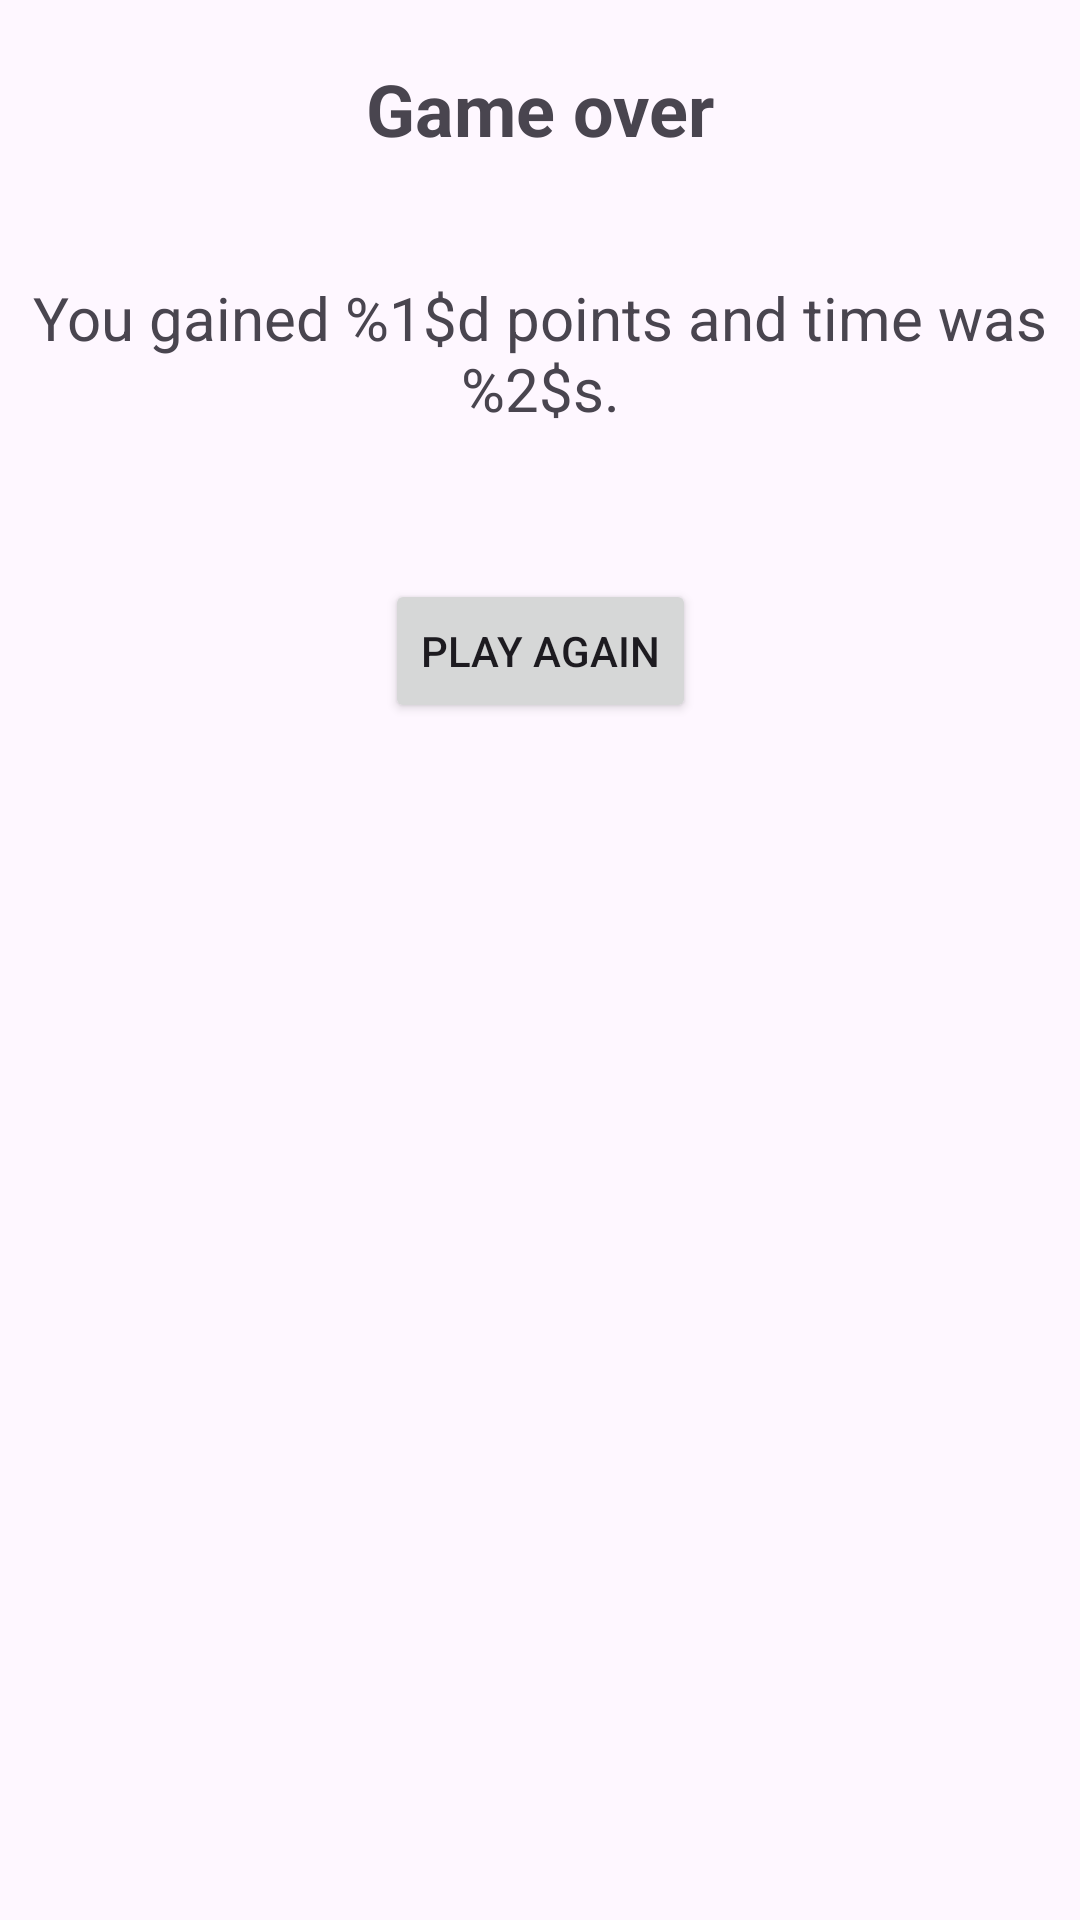

Write the Android layout XML for this screen, with the resource values it uses.
<!-- AndroidManifest.xml: application theme Theme.Matikkapeli_laaja -->
<!-- res/layout/fragment_summary.xml -->
<?xml version="1.0" encoding="utf-8"?>
<layout xmlns:android="http://schemas.android.com/apk/res/android"
    xmlns:app="http://schemas.android.com/apk/res-auto"
    xmlns:tools="http://schemas.android.com/tools">

    <androidx.constraintlayout.widget.ConstraintLayout
        android:id="@+id/frameLayout"
        android:layout_width="match_parent"
        android:layout_height="match_parent"
        tools:context=".SummaryFragment" >

        <TextView
            android:id="@+id/summary_header"
            style="@style/headerText"
            android:layout_width="wrap_content"
            android:layout_height="wrap_content"
            android:text="@string/summaryHeader"
            app:layout_constraintEnd_toEndOf="parent"
            app:layout_constraintStart_toStartOf="parent"
            app:layout_constraintTop_toTopOf="parent" />

        <Button
            android:id="@+id/buttonPlayAgain"
            android:layout_width="wrap_content"
            android:layout_height="wrap_content"
            android:layout_marginTop="50dp"
            android:text="@string/play_again"
            app:layout_constraintEnd_toEndOf="@+id/summary_text"
            app:layout_constraintStart_toStartOf="@+id/summary_text"
            app:layout_constraintTop_toBottomOf="@+id/summary_text" />

        <TextView
            android:id="@+id/summary_text"
            style="@style/plainText"
            android:layout_width="wrap_content"
            android:layout_height="wrap_content"
            android:layout_marginTop="30dp"
            android:text="@string/summary_text"
            app:layout_constraintEnd_toEndOf="parent"
            app:layout_constraintStart_toStartOf="parent"
            app:layout_constraintTop_toBottomOf="@+id/summary_header" />
    </androidx.constraintlayout.widget.ConstraintLayout>
</layout>
<!-- resources referenced by this layout -->
<resources>
  <string name="play_again">Play again</string>
  <string name="summaryHeader">Game over</string>
  <string name="summary_text">You gained %1$d points and time was %2$s.</string>
  <style name="headerText">
          <item name="android:layout_width">wrap_content</item>
          <item name="android:layout_height">wrap_content</item>
          <item name="android:layout_marginTop">10dp</item>
          <item name="android:padding">10dp</item>
          <item name="android:textSize">24sp</item>
          <item name="android:textStyle">bold</item>
      </style>
  <style name="plainText">
          <item name="android:layout_width">200dp</item>
          <item name="android:layout_height">wrap_content</item>
          <item name="android:textSize">20sp</item>
          <item name="android:gravity">center</item>
      </style>
  <style name="Theme.Matikkapeli_laaja" parent="Base.Theme.Matikkapeli_laaja" />
  <style name="Base.Theme.Matikkapeli_laaja" parent="Theme.Material3.DayNight.NoActionBar">
          
          
      </style>
</resources>
